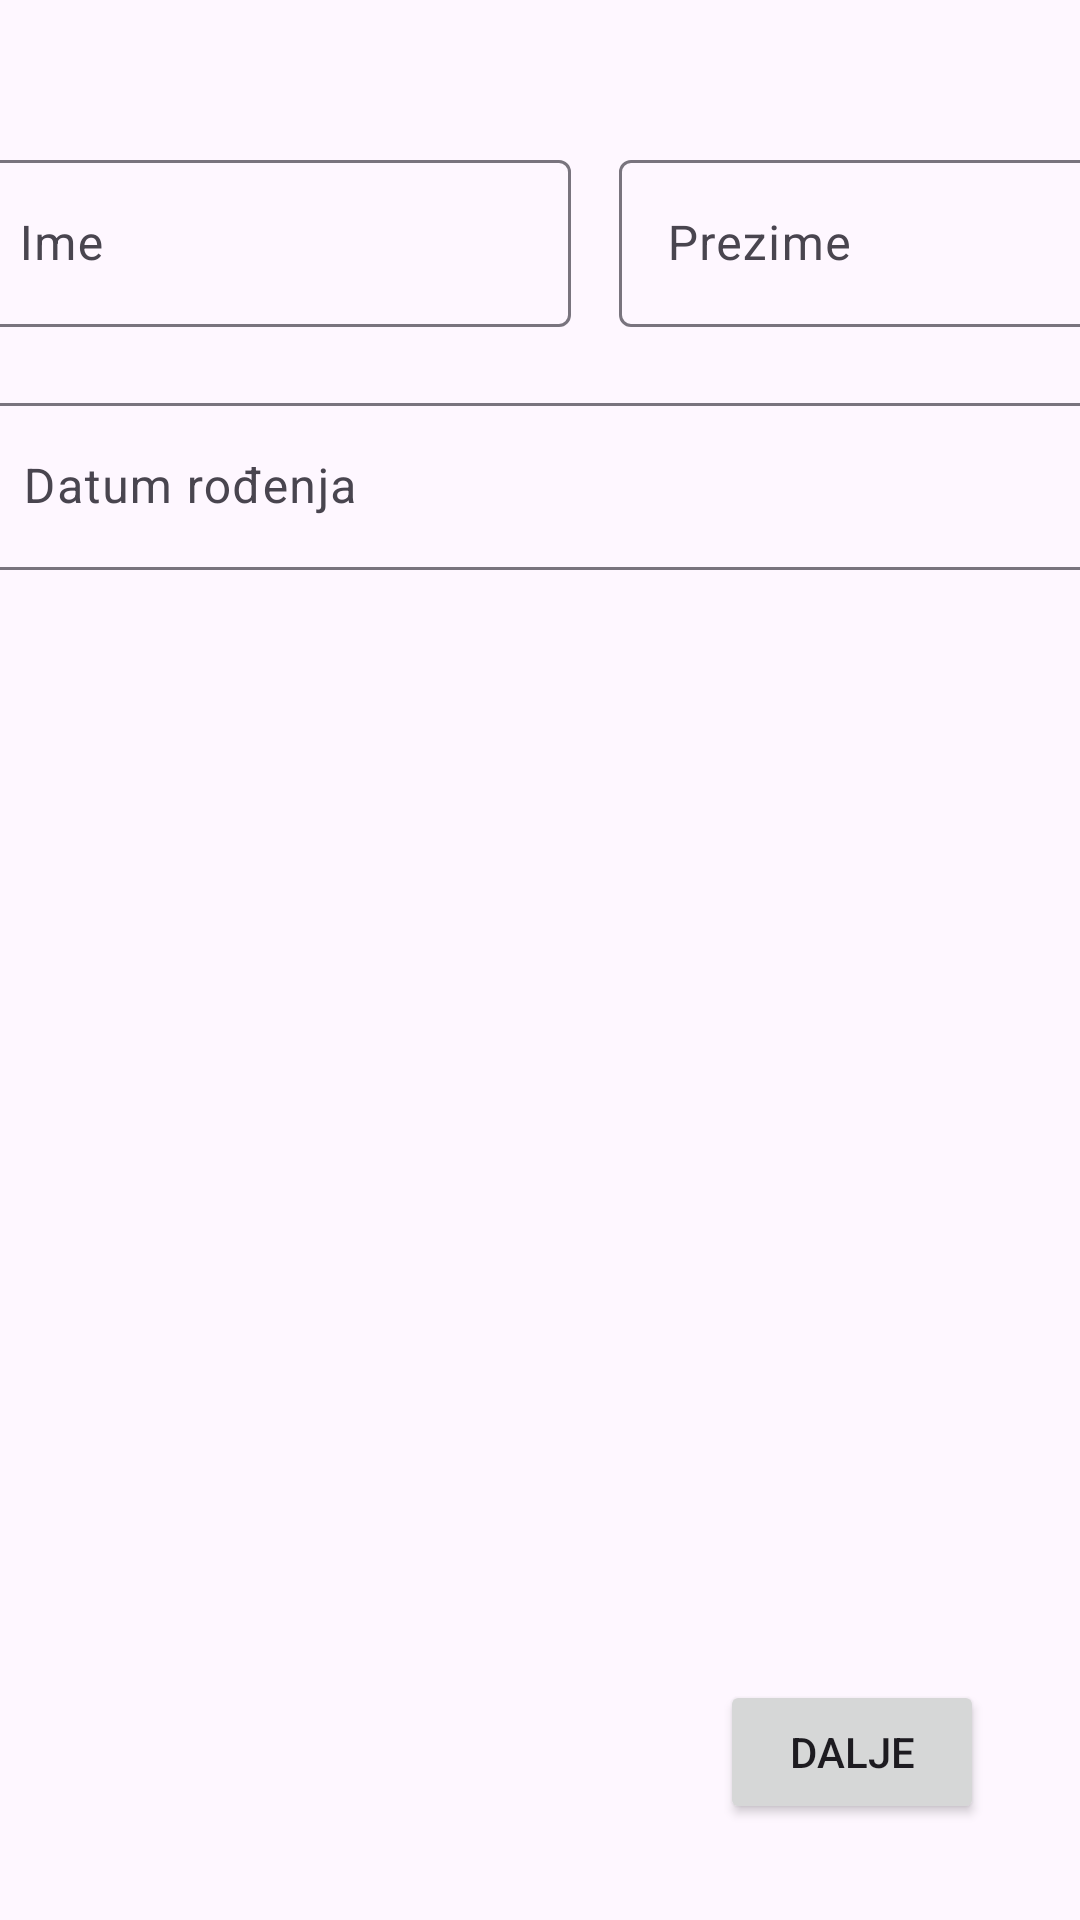

Layout XML and referenced resources for this Android screen:
<!-- AndroidManifest.xml: application theme Theme.PMALV1 -->
<!-- res/layout/activity_main.xml -->
<?xml version="1.0" encoding="utf-8"?>
<androidx.constraintlayout.widget.ConstraintLayout xmlns:android="http://schemas.android.com/apk/res/android"
    xmlns:app="http://schemas.android.com/apk/res-auto"
    xmlns:tools="http://schemas.android.com/tools"
    android:layout_width="match_parent"
    android:layout_height="match_parent"
    tools:context=".PersonalInfoActivity">

    <Button
        android:id="@+id/btnPIA"
        android:layout_width="wrap_content"
        android:layout_height="wrap_content"
        android:layout_marginEnd="32dp"
        android:layout_marginBottom="32dp"
        android:text="Dalje"
        app:layout_constraintBottom_toBottomOf="parent"
        app:layout_constraintEnd_toEndOf="parent" />

    <LinearLayout
        android:id="@+id/linearLayout"
        android:layout_width="412dp"
        android:layout_height="65dp"
        android:layout_marginTop="16dp"
        android:orientation="horizontal"
        app:layout_constraintEnd_toEndOf="parent"
        app:layout_constraintStart_toStartOf="parent"
        app:layout_constraintTop_toBottomOf="@+id/imgView">

        <com.google.android.material.textfield.TextInputLayout
            android:layout_width="wrap_content"
            android:layout_height="match_parent"
            android:layout_marginStart="16dp"
            android:layout_marginEnd="16dp"
            android:minWidth="200dp">

            <com.google.android.material.textfield.TextInputEditText
                android:id="@+id/textIme"
                android:layout_width="match_parent"
                android:layout_height="wrap_content"
                android:hint="Ime" />
        </com.google.android.material.textfield.TextInputLayout>

        <com.google.android.material.textfield.TextInputLayout
            android:layout_width="match_parent"
            android:layout_height="match_parent"
            android:layout_marginRight="16dp"
            android:minWidth="200dp">

            <com.google.android.material.textfield.TextInputEditText
                android:id="@+id/textPrezime"
                android:layout_width="match_parent"
                android:layout_height="wrap_content"
                android:hint="Prezime" />
        </com.google.android.material.textfield.TextInputLayout>
    </LinearLayout>

    <com.google.android.material.textfield.TextInputLayout
        android:layout_width="409dp"
        android:layout_height="0dp"
        android:layout_marginStart="16dp"
        android:layout_marginTop="16dp"
        android:layout_marginEnd="16dp"
        android:clickable="false"
        android:focusable="false"
        app:layout_constraintBottom_toBottomOf="parent"
        app:layout_constraintEnd_toEndOf="parent"
        app:layout_constraintStart_toStartOf="parent"
        app:layout_constraintTop_toBottomOf="@+id/linearLayout">

        <com.google.android.material.textfield.TextInputEditText
            android:id="@+id/textDatum"
            android:layout_width="match_parent"
            android:layout_height="wrap_content"
            android:layout_marginStart="16dp"
            android:layout_marginEnd="16dp"
            android:clickable="false"
            android:focusable="false"
            android:hint="Datum rođenja" />

    </com.google.android.material.textfield.TextInputLayout>

    <ImageView
        android:id="@+id/imgView"
        android:layout_width="wrap_content"
        android:layout_height="wrap_content"
        android:layout_marginTop="32dp"
        android:layout_marginBottom="16dp"
        app:layout_constraintBottom_toTopOf="@+id/linearLayout"
        app:layout_constraintEnd_toEndOf="parent"
        app:layout_constraintHorizontal_bias="0.498"
        app:layout_constraintStart_toStartOf="parent"
        app:layout_constraintTop_toTopOf="parent"
        app:layout_constraintVertical_bias="1.0"
        app:srcCompat="@drawable/ic_launcher_foreground"
        tools:srcCompat="@tools:sample/avatars" />

</androidx.constraintlayout.widget.ConstraintLayout>
<!-- resources referenced by this layout -->
<resources>
  <style name="Theme.PMALV1" parent="Base.Theme.PMALV1" />
  <style name="Base.Theme.PMALV1" parent="Theme.Material3.DayNight.NoActionBar">
          
          
      </style>
</resources>
